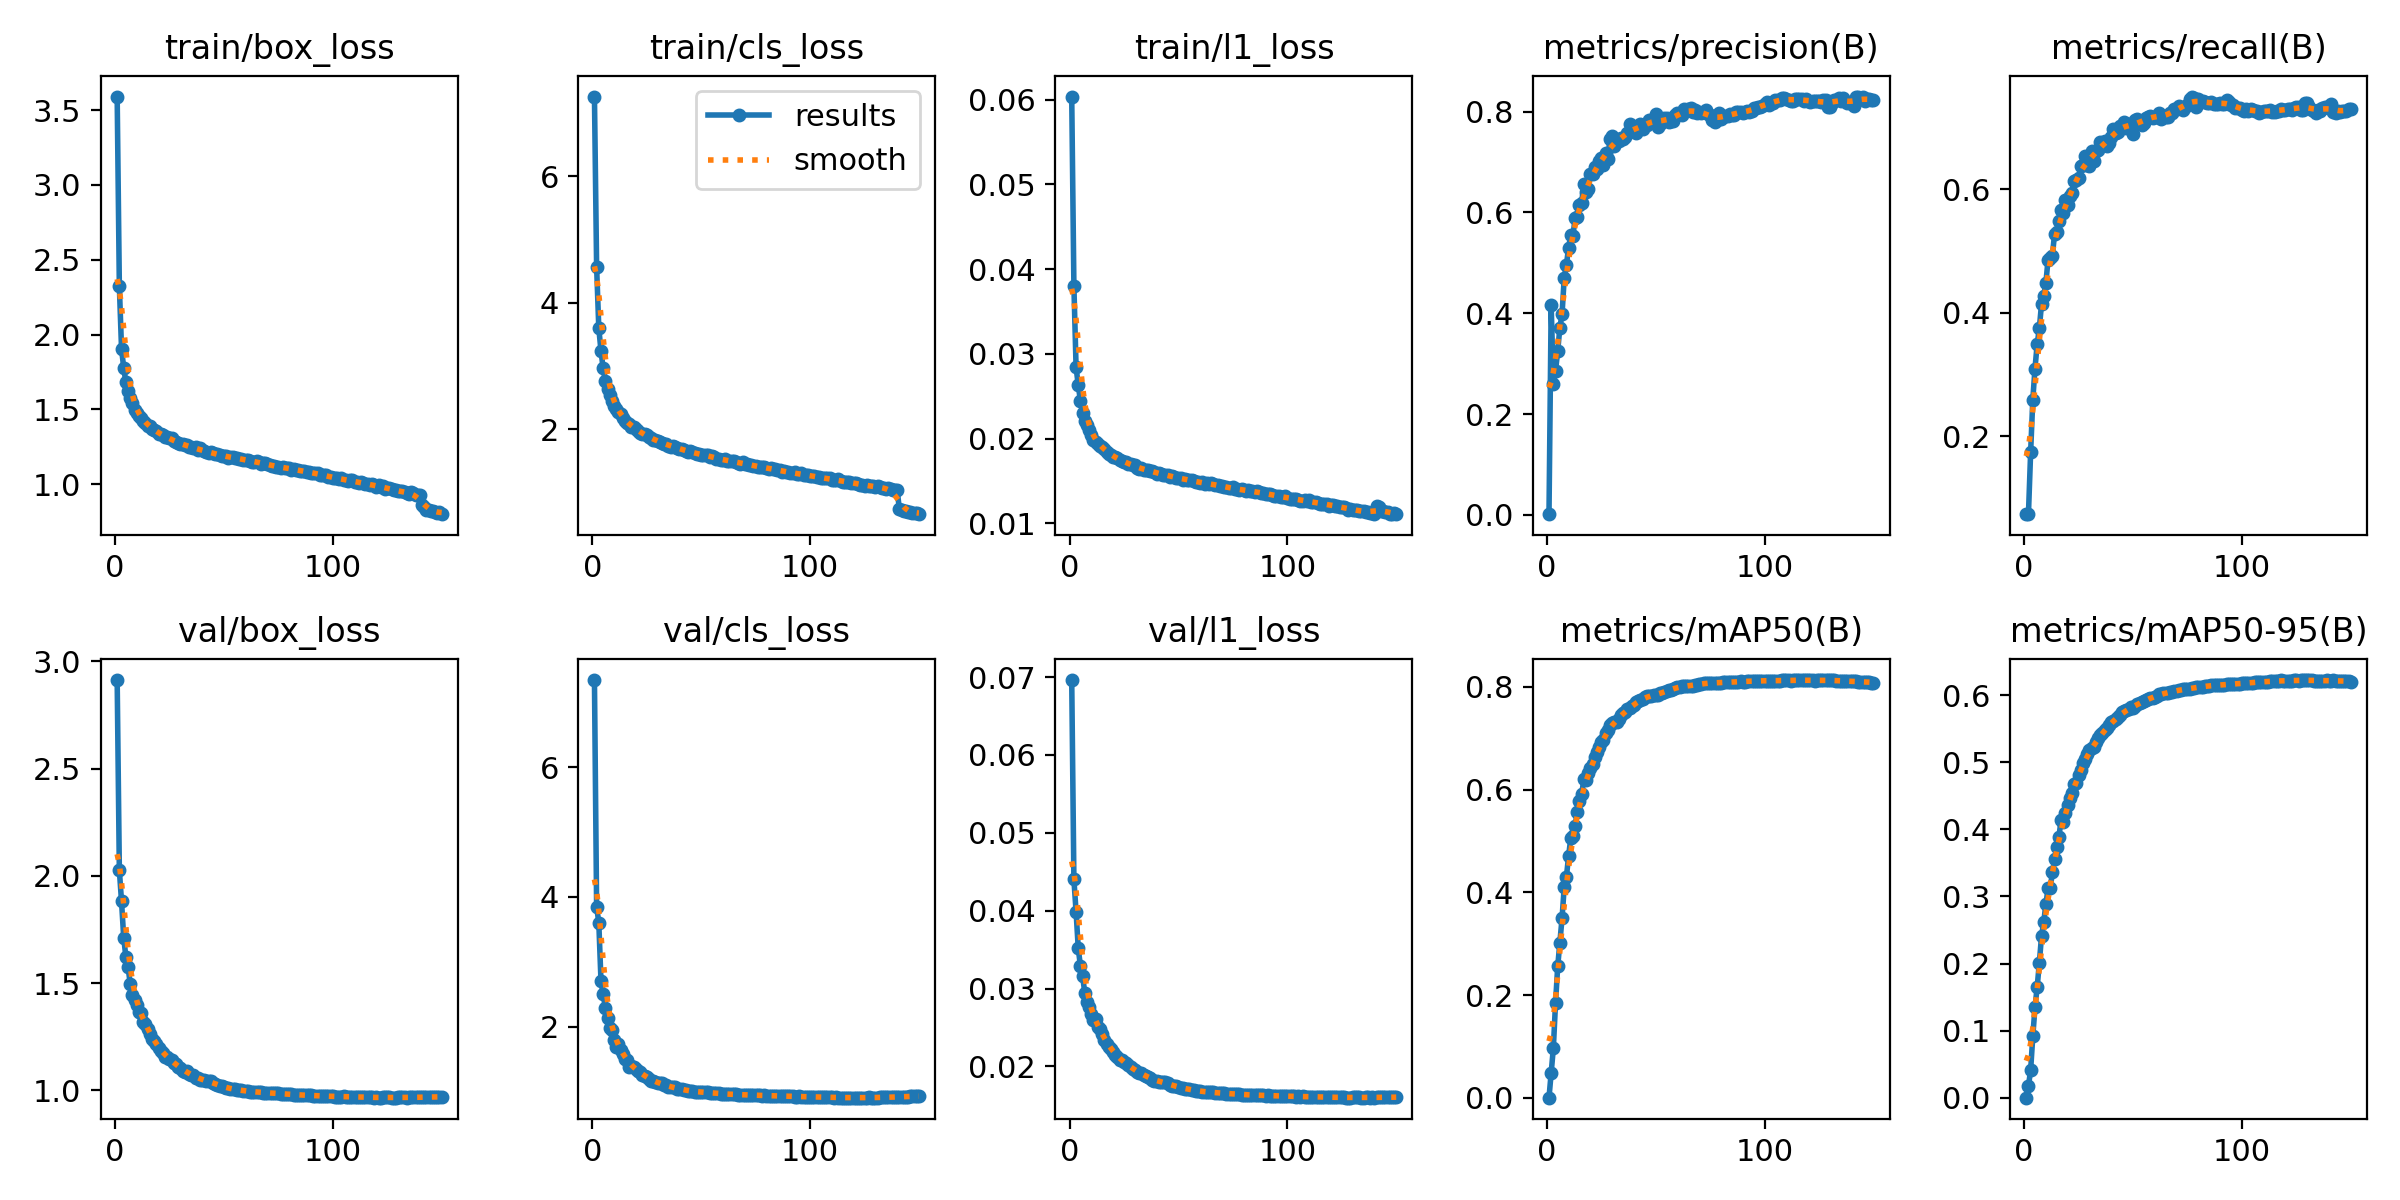

The table this chart was drawn from, first rows:
epoch, time, train/box_loss, train/cls_loss, train/l1_loss, metrics/precision(B), metrics/recall(B), metrics/mAP50(B), metrics/mAP50-95(B), val/box_loss, val/cls_loss, val/l1_loss, lr/pg0, lr/pg1, lr/pg2, lr/pg3, lr/pg4, lr/pg5, lr/pg6, lr/pg7
1, 142, 3.591, 7.262, 0.06038, 0.00139, 0.07448, 0.00041, 9e-05, 2.913, 7.342, 0.06962, 0.009981, 0.003327, 0.009981, 0.003327, 0.009981, 0.003327, 0.009981, 0.003327
2, 277.8, 2.324, 4.569, 0.03802, 0.4156, 0.07398, 0.04764, 0.01776, 2.027, 3.847, 0.04401, 0.01985, 0.006616, 0.01985, 0.006616, 0.01985, 0.006616, 0.01985, 0.006616
3, 405.8, 1.906, 3.602, 0.02843, 0.2599, 0.1739, 0.09689, 0.04086, 1.881, 3.604, 0.03987, 0.02958, 0.009862, 0.02958, 0.009862, 0.02958, 0.009862, 0.02958, 0.009862
4, 529.3, 1.778, 3.24, 0.0263, 0.2858, 0.2595, 0.1844, 0.09165, 1.713, 2.705, 0.03517, 0.02941, 0.009802, 0.02941, 0.009802, 0.02941, 0.009802, 0.02941, 0.009802
5, 657.9, 1.679, 2.966, 0.02446, 0.3253, 0.3098, 0.2557, 0.1346, 1.621, 2.5, 0.03287, 0.02921, 0.009736, 0.02921, 0.009736, 0.02921, 0.009736, 0.02921, 0.009736
6, 788.2, 1.619, 2.772, 0.02301, 0.3717, 0.3491, 0.3017, 0.1647, 1.576, 2.291, 0.03157, 0.02901, 0.00967, 0.02901, 0.00967, 0.02901, 0.00967, 0.02901, 0.00967
7, 911.5, 1.574, 2.635, 0.02206, 0.3986, 0.375, 0.3499, 0.201, 1.495, 2.127, 0.02945, 0.02881, 0.009604, 0.02881, 0.009604, 0.02881, 0.009604, 0.02881, 0.009604
8, 1038, 1.541, 2.541, 0.02158, 0.4708, 0.4145, 0.411, 0.241, 1.446, 1.976, 0.02822, 0.02861, 0.009538, 0.02861, 0.009538, 0.02861, 0.009538, 0.02861, 0.009538
9, 1170, 1.497, 2.454, 0.02105, 0.4959, 0.4271, 0.4304, 0.2612, 1.42, 1.954, 0.02769, 0.02842, 0.009472, 0.02842, 0.009472, 0.02842, 0.009472, 0.02842, 0.009472
10, 1293, 1.474, 2.374, 0.02044, 0.5303, 0.4481, 0.4704, 0.2885, 1.397, 1.789, 0.02673, 0.02822, 0.009406, 0.02822, 0.009406, 0.02822, 0.009406, 0.02822, 0.009406
11, 1420, 1.452, 2.329, 0.01984, 0.5556, 0.4865, 0.5053, 0.312, 1.365, 1.68, 0.02593, 0.02802, 0.00934, 0.02802, 0.00934, 0.02802, 0.00934, 0.02802, 0.00934
12, 1551, 1.44, 2.27, 0.01962, 0.5536, 0.4886, 0.51, 0.3127, 1.362, 1.737, 0.02603, 0.02782, 0.009274, 0.02782, 0.009274, 0.02782, 0.009274, 0.02782, 0.009274
13, 1675, 1.423, 2.236, 0.01942, 0.5893, 0.4927, 0.5296, 0.3357, 1.316, 1.633, 0.02501, 0.02762, 0.009208, 0.02762, 0.009208, 0.02762, 0.009208, 0.02762, 0.009208
14, 1802, 1.407, 2.182, 0.01913, 0.5913, 0.5286, 0.5572, 0.3551, 1.309, 1.583, 0.02486, 0.02743, 0.009142, 0.02743, 0.009142, 0.02743, 0.009142, 0.02743, 0.009142
15, 1931, 1.391, 2.138, 0.01899, 0.6154, 0.5308, 0.5771, 0.3742, 1.288, 1.498, 0.02411, 0.02723, 0.009076, 0.02723, 0.009076, 0.02723, 0.009076, 0.02723, 0.009076
16, 2058, 1.385, 2.108, 0.01876, 0.6195, 0.5484, 0.591, 0.3892, 1.264, 1.484, 0.02338, 0.02703, 0.00901, 0.02703, 0.00901, 0.02703, 0.00901, 0.02703, 0.00901
17, 2186, 1.368, 2.078, 0.01839, 0.6572, 0.5672, 0.6197, 0.4143, 1.238, 1.377, 0.02287, 0.02683, 0.008944, 0.02683, 0.008944, 0.02683, 0.008944, 0.02683, 0.008944
18, 2317, 1.364, 2.045, 0.01816, 0.6406, 0.5618, 0.6176, 0.4105, 1.229, 1.386, 0.0225, 0.02663, 0.008878, 0.02663, 0.008878, 0.02663, 0.008878, 0.02663, 0.008878
19, 2445, 1.353, 2.032, 0.01802, 0.6462, 0.5829, 0.6316, 0.4244, 1.215, 1.373, 0.02224, 0.02644, 0.008812, 0.02644, 0.008812, 0.02644, 0.008812, 0.02644, 0.008812
20, 2573, 1.336, 2.002, 0.0178, 0.676, 0.5751, 0.6417, 0.4366, 1.199, 1.341, 0.02184, 0.02624, 0.008746, 0.02624, 0.008746, 0.02624, 0.008746, 0.02624, 0.008746
21, 2704, 1.332, 1.977, 0.01781, 0.6758, 0.5888, 0.6506, 0.4472, 1.185, 1.309, 0.02149, 0.02604, 0.00868, 0.02604, 0.00868, 0.02604, 0.00868, 0.02604, 0.00868
22, 2831, 1.329, 1.951, 0.01774, 0.6909, 0.5941, 0.6634, 0.4544, 1.173, 1.297, 0.02123, 0.02584, 0.008614, 0.02584, 0.008614, 0.02584, 0.008614, 0.02584, 0.008614
23, 2959, 1.313, 1.929, 0.01749, 0.687, 0.614, 0.6729, 0.4673, 1.155, 1.259, 0.02085, 0.02564, 0.008548, 0.02564, 0.008548, 0.02564, 0.008548, 0.02564, 0.008548
24, 3090, 1.312, 1.92, 0.0174, 0.7028, 0.6156, 0.6826, 0.4696, 1.155, 1.239, 0.0208, 0.02545, 0.008482, 0.02545, 0.008482, 0.02545, 0.008482, 0.02545, 0.008482
25, 3217, 1.306, 1.908, 0.01719, 0.709, 0.6179, 0.692, 0.4817, 1.146, 1.223, 0.02051, 0.02525, 0.008416, 0.02525, 0.008416, 0.02525, 0.008416, 0.02525, 0.008416
26, 3348, 1.306, 1.879, 0.01721, 0.6937, 0.6384, 0.6968, 0.4878, 1.14, 1.194, 0.02043, 0.02505, 0.00835, 0.02505, 0.00835, 0.02505, 0.00835, 0.02505, 0.00835
27, 3479, 1.285, 1.863, 0.017, 0.718, 0.6393, 0.7099, 0.4994, 1.129, 1.168, 0.02015, 0.02485, 0.008284, 0.02485, 0.008284, 0.02485, 0.008284, 0.02485, 0.008284
28, 3603, 1.282, 1.837, 0.01697, 0.7054, 0.6547, 0.7159, 0.5051, 1.122, 1.158, 0.01987, 0.02465, 0.008218, 0.02465, 0.008218, 0.02465, 0.008218, 0.02465, 0.008218
29, 3734, 1.276, 1.829, 0.01683, 0.7462, 0.6392, 0.7259, 0.5122, 1.111, 1.145, 0.01964, 0.02446, 0.008152, 0.02446, 0.008152, 0.02446, 0.008152, 0.02446, 0.008152
30, 3864, 1.268, 1.817, 0.01687, 0.7521, 0.6378, 0.729, 0.5185, 1.102, 1.13, 0.0195, 0.02426, 0.008086, 0.02426, 0.008086, 0.02426, 0.008086, 0.02426, 0.008086
31, 3988, 1.266, 1.796, 0.01651, 0.7314, 0.6622, 0.7315, 0.5215, 1.092, 1.126, 0.01927, 0.02406, 0.00802, 0.02406, 0.00802, 0.02406, 0.00802, 0.02406, 0.00802
32, 4120, 1.259, 1.789, 0.01646, 0.741, 0.6462, 0.7321, 0.5229, 1.087, 1.125, 0.01918, 0.02386, 0.007954, 0.02386, 0.007954, 0.02386, 0.007954, 0.02386, 0.007954
33, 4250, 1.261, 1.772, 0.0165, 0.741, 0.6626, 0.7374, 0.5295, 1.088, 1.101, 0.01913, 0.02366, 0.007888, 0.02366, 0.007888, 0.02366, 0.007888, 0.02366, 0.007888
34, 4375, 1.248, 1.773, 0.01631, 0.7478, 0.6642, 0.7444, 0.5364, 1.078, 1.094, 0.01887, 0.02347, 0.007822, 0.02347, 0.007822, 0.02347, 0.007822, 0.02347, 0.007822
35, 4506, 1.247, 1.746, 0.01631, 0.7454, 0.6763, 0.7498, 0.5412, 1.072, 1.075, 0.01877, 0.02327, 0.007756, 0.02327, 0.007756, 0.02327, 0.007756, 0.02327, 0.007756
36, 4636, 1.24, 1.728, 0.01629, 0.7502, 0.6719, 0.7513, 0.5438, 1.071, 1.063, 0.01867, 0.02307, 0.00769, 0.02307, 0.00769, 0.02307, 0.00769, 0.02307, 0.00769
37, 4761, 1.247, 1.737, 0.01616, 0.7577, 0.6783, 0.7569, 0.5479, 1.06, 1.061, 0.01847, 0.02287, 0.007624, 0.02287, 0.007624, 0.02287, 0.007624, 0.02287, 0.007624
38, 4858, 1.227, 1.716, 0.01619, 0.7758, 0.67, 0.7591, 0.5507, 1.056, 1.062, 0.01829, 0.02267, 0.007558, 0.02267, 0.007558, 0.02267, 0.007558, 0.02267, 0.007558
39, 4955, 1.239, 1.709, 0.016, 0.77, 0.6749, 0.7628, 0.556, 1.05, 1.045, 0.01813, 0.02248, 0.007492, 0.02248, 0.007492, 0.02248, 0.007492, 0.02248, 0.007492
40, 5047, 1.225, 1.695, 0.01588, 0.7639, 0.6844, 0.7646, 0.5592, 1.049, 1.038, 0.01814, 0.02228, 0.007426, 0.02228, 0.007426, 0.02228, 0.007426, 0.02228, 0.007426
41, 5140, 1.219, 1.697, 0.01589, 0.7585, 0.6972, 0.7694, 0.562, 1.046, 1.034, 0.01803, 0.02208, 0.00736, 0.02208, 0.00736, 0.02208, 0.00736, 0.02208, 0.00736
42, 5236, 1.214, 1.668, 0.01587, 0.7652, 0.6919, 0.7723, 0.5638, 1.045, 1.025, 0.01802, 0.02188, 0.007294, 0.02188, 0.007294, 0.02188, 0.007294, 0.02188, 0.007294
43, 5333, 1.21, 1.655, 0.01573, 0.7746, 0.6934, 0.7736, 0.5674, 1.043, 1.017, 0.01799, 0.02168, 0.007228, 0.02168, 0.007228, 0.02168, 0.007228, 0.02168, 0.007228
44, 5426, 1.211, 1.644, 0.01572, 0.7658, 0.702, 0.7765, 0.5711, 1.043, 1.005, 0.01796, 0.02149, 0.007162, 0.02149, 0.007162, 0.02149, 0.007162, 0.02149, 0.007162
45, 5518, 1.211, 1.659, 0.01573, 0.7752, 0.7034, 0.7802, 0.5742, 1.034, 1.007, 0.01783, 0.02129, 0.007096, 0.02129, 0.007096, 0.02129, 0.007096, 0.02129, 0.007096
46, 5612, 1.204, 1.638, 0.0155, 0.7736, 0.709, 0.7828, 0.5765, 1.028, 1.004, 0.01764, 0.02109, 0.00703, 0.02109, 0.00703, 0.02109, 0.00703, 0.02109, 0.00703
47, 5711, 1.202, 1.624, 0.01559, 0.7842, 0.6993, 0.7827, 0.5777, 1.026, 0.9987, 0.01754, 0.02089, 0.006964, 0.02089, 0.006964, 0.02089, 0.006964, 0.02089, 0.006964
48, 5803, 1.196, 1.613, 0.01547, 0.7792, 0.7065, 0.7825, 0.5794, 1.022, 0.9953, 0.01747, 0.02069, 0.006898, 0.02069, 0.006898, 0.02069, 0.006898, 0.02069, 0.006898
49, 5896, 1.185, 1.604, 0.01533, 0.7822, 0.7039, 0.7838, 0.5819, 1.021, 0.9893, 0.01746, 0.0205, 0.006832, 0.0205, 0.006832, 0.0205, 0.006832, 0.0205, 0.006832
50, 5991, 1.186, 1.602, 0.01531, 0.7952, 0.6895, 0.7832, 0.5814, 1.015, 0.9899, 0.01734, 0.0203, 0.006766, 0.0203, 0.006766, 0.0203, 0.006766, 0.0203, 0.006766
51, 6089, 1.188, 1.602, 0.01537, 0.769, 0.7119, 0.7845, 0.584, 1.012, 0.9875, 0.01725, 0.0201, 0.0067, 0.0201, 0.0067, 0.0201, 0.0067, 0.0201, 0.0067
52, 6181, 1.175, 1.593, 0.01513, 0.7762, 0.7135, 0.7872, 0.5867, 1.009, 0.9858, 0.0172, 0.0199, 0.006634, 0.0199, 0.006634, 0.0199, 0.006634, 0.0199, 0.006634
53, 6274, 1.181, 1.59, 0.01521, 0.7828, 0.7108, 0.7884, 0.588, 1.006, 0.9849, 0.0171, 0.0197, 0.006568, 0.0197, 0.006568, 0.0197, 0.006568, 0.0197, 0.006568
54, 6369, 1.178, 1.569, 0.01516, 0.7873, 0.7044, 0.7894, 0.5892, 1.006, 0.9795, 0.01708, 0.01951, 0.006502, 0.01951, 0.006502, 0.01951, 0.006502, 0.01951, 0.006502
55, 6469, 1.177, 1.575, 0.01515, 0.7881, 0.7076, 0.7925, 0.591, 1.005, 0.9769, 0.01707, 0.01931, 0.006436, 0.01931, 0.006436, 0.01931, 0.006436, 0.01931, 0.006436
56, 6561, 1.174, 1.556, 0.01515, 0.78, 0.7163, 0.7932, 0.593, 1.002, 0.9756, 0.01698, 0.01911, 0.00637, 0.01911, 0.00637, 0.01911, 0.00637, 0.01911, 0.00637
57, 6653, 1.17, 1.534, 0.01496, 0.782, 0.718, 0.7946, 0.5943, 1.003, 0.9683, 0.01698, 0.01891, 0.006304, 0.01891, 0.006304, 0.01891, 0.006304, 0.01891, 0.006304
58, 6748, 1.168, 1.537, 0.01491, 0.782, 0.7189, 0.7965, 0.5956, 0.9994, 0.9682, 0.01689, 0.01871, 0.006238, 0.01871, 0.006238, 0.01871, 0.006238, 0.01871, 0.006238
59, 6846, 1.163, 1.517, 0.01482, 0.7932, 0.716, 0.7977, 0.5964, 0.9974, 0.9662, 0.01683, 0.01852, 0.006172, 0.01852, 0.006172, 0.01852, 0.006172, 0.01852, 0.006172
60, 6939, 1.161, 1.52, 0.0148, 0.7977, 0.7171, 0.7992, 0.5977, 0.9967, 0.9636, 0.0168, 0.01832, 0.006106, 0.01832, 0.006106, 0.01832, 0.006106, 0.01832, 0.006106
... 90 more rows
